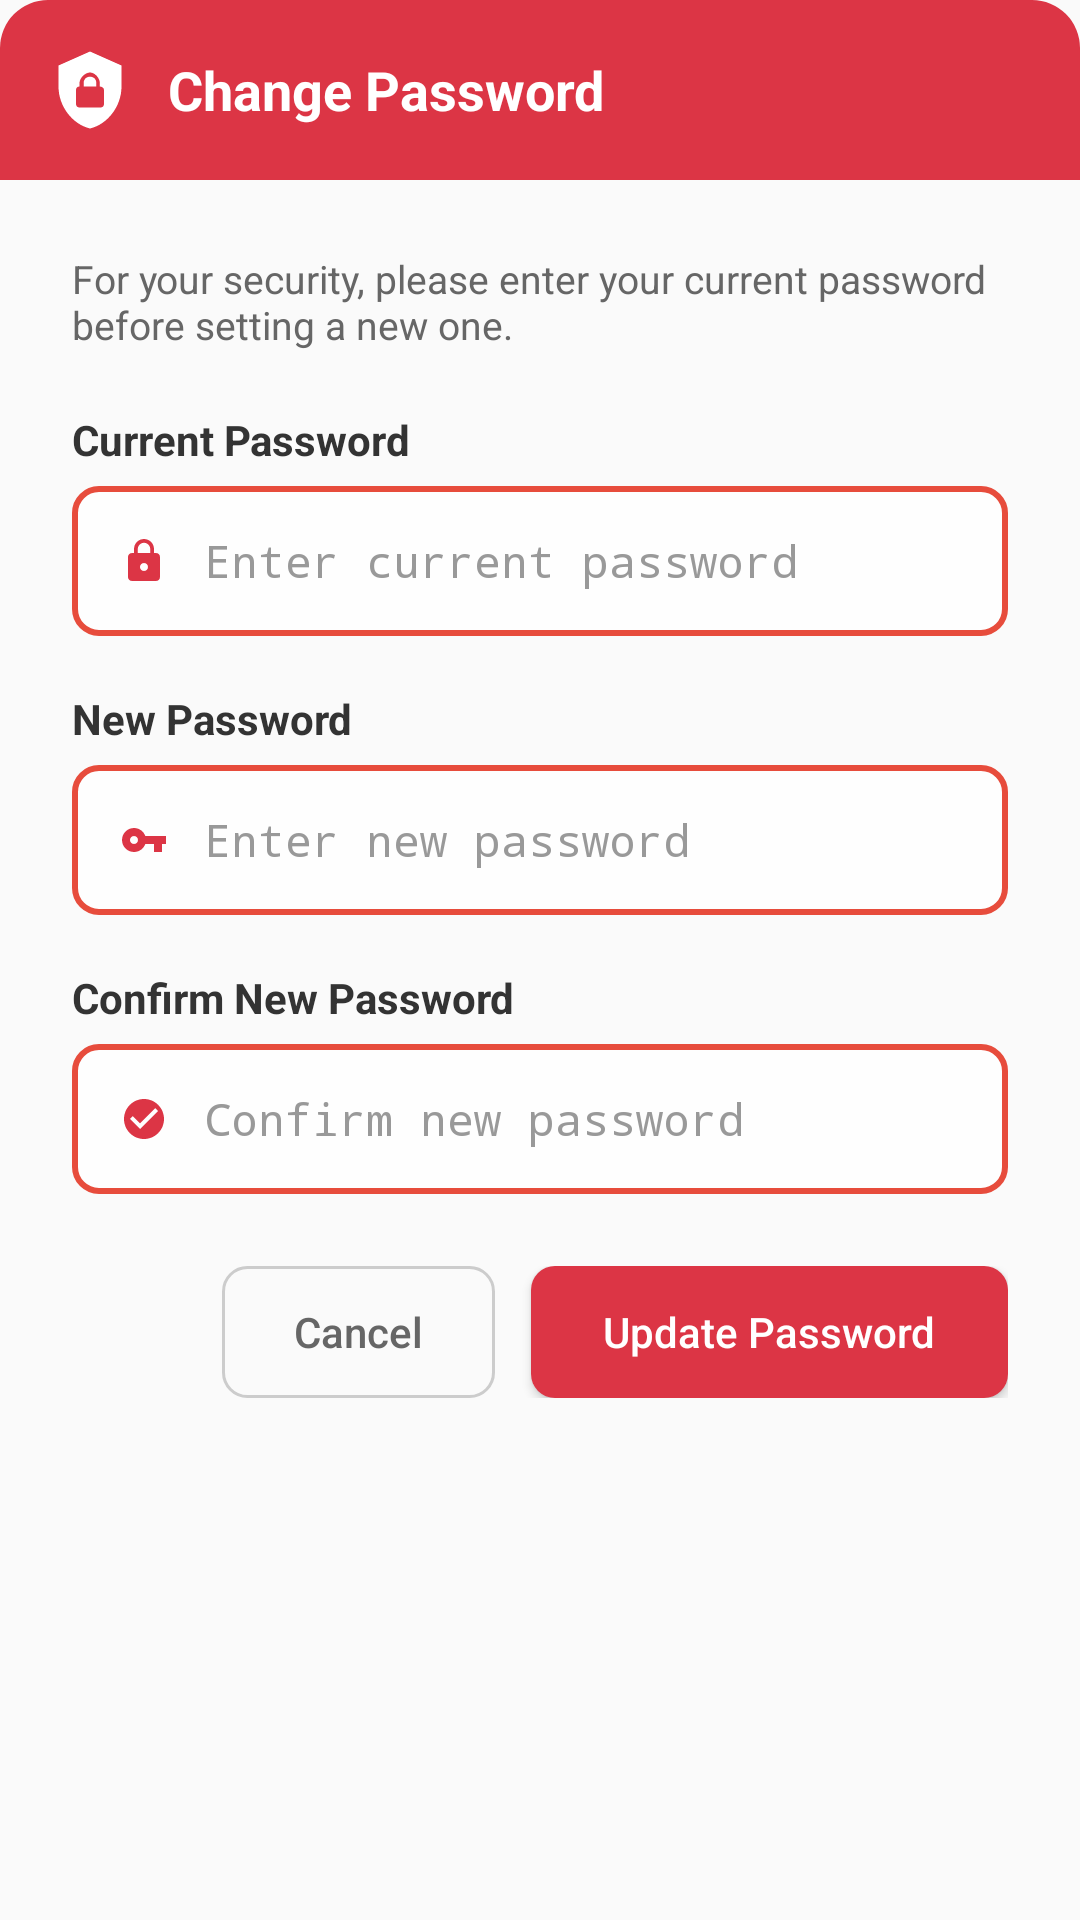

Reconstruct the res/layout file that produces this screen, plus the resources it refers to.
<!-- AndroidManifest.xml: application theme Theme.HeatAlert -->
<!-- res/layout/dialog_change_password.xml -->
<?xml version="1.0" encoding="utf-8"?>
<LinearLayout xmlns:android="http://schemas.android.com/apk/res/android"
    xmlns:app="http://schemas.android.com/apk/res-auto"
    android:layout_width="320dp"
    android:layout_height="wrap_content"
    android:background="@drawable/dialog_background"
    android:orientation="vertical"
    android:padding="0dp">

    
    <LinearLayout
        android:layout_width="match_parent"
        android:layout_height="wrap_content"
        android:orientation="horizontal"
        android:gravity="center_vertical"
        android:background="@drawable/dialog_header_security"
        android:padding="16dp">

        
        <ImageView
            android:layout_width="28dp"
            android:layout_height="28dp"
            android:src="@drawable/ic_security"
            android:layout_marginEnd="12dp"
            app:tint="@android:color/white" />

        
        <TextView
            android:layout_width="0dp"
            android:layout_height="wrap_content"
            android:layout_weight="1"
            android:text="Change Password"
            android:textColor="@android:color/white"
            android:textSize="18sp"
            android:textStyle="bold" />

        
        <ImageView
            android:id="@+id/iv_close_password"
            android:layout_width="24dp"
            android:layout_height="24dp"
            android:src="@drawable/ic_close_white"
            android:background="?android:attr/selectableItemBackgroundBorderless"
            android:clickable="true"
            android:focusable="true" />
    </LinearLayout>

    
    <LinearLayout
        android:layout_width="match_parent"
        android:layout_height="wrap_content"
        android:orientation="vertical"
        android:padding="24dp">

        
        <TextView
            android:layout_width="match_parent"
            android:layout_height="wrap_content"
            android:text="For your security, please enter your current password before setting a new one."
            android:textColor="#666666"
            android:textSize="13sp"
            android:layout_marginBottom="20dp" />

        
        <TextView
            android:layout_width="wrap_content"
            android:layout_height="wrap_content"
            android:text="Current Password"
            android:textColor="#333333"
            android:textSize="14sp"
            android:textStyle="bold"
            android:layout_marginBottom="6dp" />

        <EditText
            android:id="@+id/et_current_password"
            android:layout_width="match_parent"
            android:layout_height="50dp"
            android:hint="Enter current password"
            android:inputType="textPassword"
            android:textSize="15sp"
            android:textColor="#333333"
            android:textColorHint="#999999"
            android:background="@drawable/edittext_security_background"
            android:paddingHorizontal="16dp"
            android:layout_marginBottom="18dp"
            android:drawableStart="@drawable/ic_lock_small"
            android:drawablePadding="12dp" />

        
        <TextView
            android:layout_width="wrap_content"
            android:layout_height="wrap_content"
            android:text="New Password"
            android:textColor="#333333"
            android:textSize="14sp"
            android:textStyle="bold"
            android:layout_marginBottom="6dp" />

        <EditText
            android:id="@+id/et_new_password"
            android:layout_width="match_parent"
            android:layout_height="50dp"
            android:hint="Enter new password"
            android:inputType="textPassword"
            android:textSize="15sp"
            android:textColor="#333333"
            android:textColorHint="#999999"
            android:background="@drawable/edittext_security_background"
            android:paddingHorizontal="16dp"
            android:layout_marginBottom="18dp"
            android:drawableStart="@drawable/ic_key_small"
            android:drawablePadding="12dp" />

        
        <TextView
            android:layout_width="wrap_content"
            android:layout_height="wrap_content"
            android:text="Confirm New Password"
            android:textColor="#333333"
            android:textSize="14sp"
            android:textStyle="bold"
            android:layout_marginBottom="6dp" />

        <EditText
            android:id="@+id/et_confirm_password"
            android:layout_width="match_parent"
            android:layout_height="50dp"
            android:hint="Confirm new password"
            android:inputType="textPassword"
            android:textSize="15sp"
            android:textColor="#333333"
            android:textColorHint="#999999"
            android:background="@drawable/edittext_security_background"
            android:paddingHorizontal="16dp"
            android:layout_marginBottom="24dp"
            android:drawableStart="@drawable/ic_check_small"
            android:drawablePadding="12dp" />

        
        <LinearLayout
            android:layout_width="match_parent"
            android:layout_height="wrap_content"
            android:orientation="horizontal"
            android:gravity="end">

            
            <Button
                android:id="@+id/btn_cancel_password"
                android:layout_width="wrap_content"
                android:layout_height="44dp"
                android:text="Cancel"
                android:textColor="#666666"
                android:textSize="14sp"
                android:textAllCaps="false"
                android:background="@drawable/button_cancel"
                android:paddingHorizontal="24dp"
                android:layout_marginEnd="12dp"
                android:minWidth="0dp" />

            
            <Button
                android:id="@+id/btn_update_password"
                android:layout_width="wrap_content"
                android:layout_height="44dp"
                android:text="Update Password"
                android:textColor="@android:color/white"
                android:textSize="14sp"
                android:textAllCaps="false"
                android:background="@drawable/button_security"
                android:paddingHorizontal="24dp"
                android:minWidth="0dp" />
        </LinearLayout>
    </LinearLayout>
</LinearLayout>
<!-- resources referenced by this layout -->
<resources>
  <!-- drawable button_cancel (drawable) -->
  <?xml version="1.0" encoding="utf-8"?>
  <shape xmlns:android="http://schemas.android.com/apk/res/android">
      <solid android:color="@android:color/transparent" />
      <stroke
          android:width="1dp"
          android:color="#CCCCCC" />
      <corners android:radius="8dp" />
  </shape>
  <!-- drawable button_security (drawable) -->
  <?xml version="1.0" encoding="utf-8"?>
  <shape xmlns:android="http://schemas.android.com/apk/res/android">
      <solid android:color="#DC3545" />
      <corners android:radius="8dp" />
  </shape>
  <!-- drawable dialog_header_security (drawable) -->
  <?xml version="1.0" encoding="utf-8"?>
  <shape xmlns:android="http://schemas.android.com/apk/res/android">
      <solid android:color="#DC3545" />
      <corners
          android:topLeftRadius="16dp"
          android:topRightRadius="16dp"
          android:bottomLeftRadius="0dp"
          android:bottomRightRadius="0dp" />
  </shape>
  <!-- drawable edittext_security_background (drawable) -->
  <?xml version="1.0" encoding="utf-8"?>
  <shape xmlns:android="http://schemas.android.com/apk/res/android">
      <solid android:color="#FEFEFE" />
      <stroke
          android:width="2dp"
          android:color="#E74C3C" />
      <corners android:radius="8dp" />
  </shape>
  <!-- drawable ic_check_small (drawable) -->
  <vector xmlns:android="http://schemas.android.com/apk/res/android"
      android:width="16dp"
      android:height="16dp"
      android:viewportWidth="24"
      android:viewportHeight="24">
      <path
          android:fillColor="#DC3545"
          android:pathData="M12,2C6.48,2 2,6.48 2,12s4.48,10 10,10 10,-4.48 10,-10S17.52,2 12,2zM10,17l-5,-5 1.41,-1.41L10,14.17l7.59,-7.59L19,8l-9,9z"/>
  </vector>
  <!-- drawable ic_key_small (drawable) -->
  <vector xmlns:android="http://schemas.android.com/apk/res/android"
      android:width="16dp"
      android:height="16dp"
      android:viewportWidth="24"
      android:viewportHeight="24">
      <path
          android:fillColor="#DC3545"
          android:pathData="M12.65,10C11.83,7.67 9.61,6 7,6c-3.31,0 -6,2.69 -6,6s2.69,6 6,6c2.61,0 4.83,-1.67 5.65,-4H17v4h4v-4h2v-4H12.65zM7,14c-1.1,0 -2,-0.9 -2,-2s0.9,-2 2,-2 2,0.9 2,2 -0.9,2 -2,2z"/>
  </vector>
  <!-- drawable ic_lock_small (drawable) -->
  <vector xmlns:android="http://schemas.android.com/apk/res/android"
      android:width="16dp"
      android:height="16dp"
      android:viewportWidth="24"
      android:viewportHeight="24">
      <path
          android:fillColor="#DC3545"
          android:pathData="M18,8h-1V6c0,-2.76 -2.24,-5 -5,-5S7,3.24 7,6v2H6c-1.1,0 -2,0.9 -2,2v10c0,1.1 0.9,2 2,2h12c1.1,0 2,-0.9 2,-2V10c0,-1.1 -0.9,-2 -2,-2zM12,17c-1.1,0 -2,-0.9 -2,-2s0.9,-2 2,-2 2,0.9 2,2 -0.9,2 -2,2zM15.1,8H8.9V6c0,-1.71 1.39,-3.1 3.1,-3.1 1.71,0 3.1,1.39 3.1,3.1v2z"/>
  </vector>
  <!-- drawable ic_security (drawable) -->
  <vector xmlns:android="http://schemas.android.com/apk/res/android"
      android:width="24dp"
      android:height="24dp"
      android:viewportWidth="24"
      android:viewportHeight="24">
      <path
          android:fillColor="#FFFFFF"
          android:pathData="M12,1L3,5V11C3,16.55 6.84,21.74 12,23C17.16,21.74 21,16.55 21,11V5L12,1ZM12,7C13.4,7 14.8,8.6 14.8,10V11C15.4,11 16,11.4 16,12V16C16,16.6 15.6,17 15,17H9C8.4,17 8,16.6 8,16V12C8,11.4 8.4,11 9,11V10C9,8.6 10.6,7 12,7ZM12,8.2C11.2,8.2 10.2,8.7 10.2,10V11H13.8V10C13.8,8.7 12.8,8.2 12,8.2Z"/>
  </vector>
  <style name="Theme.HeatAlert" parent="android:Theme.Material.Light.NoActionBar" />
</resources>
